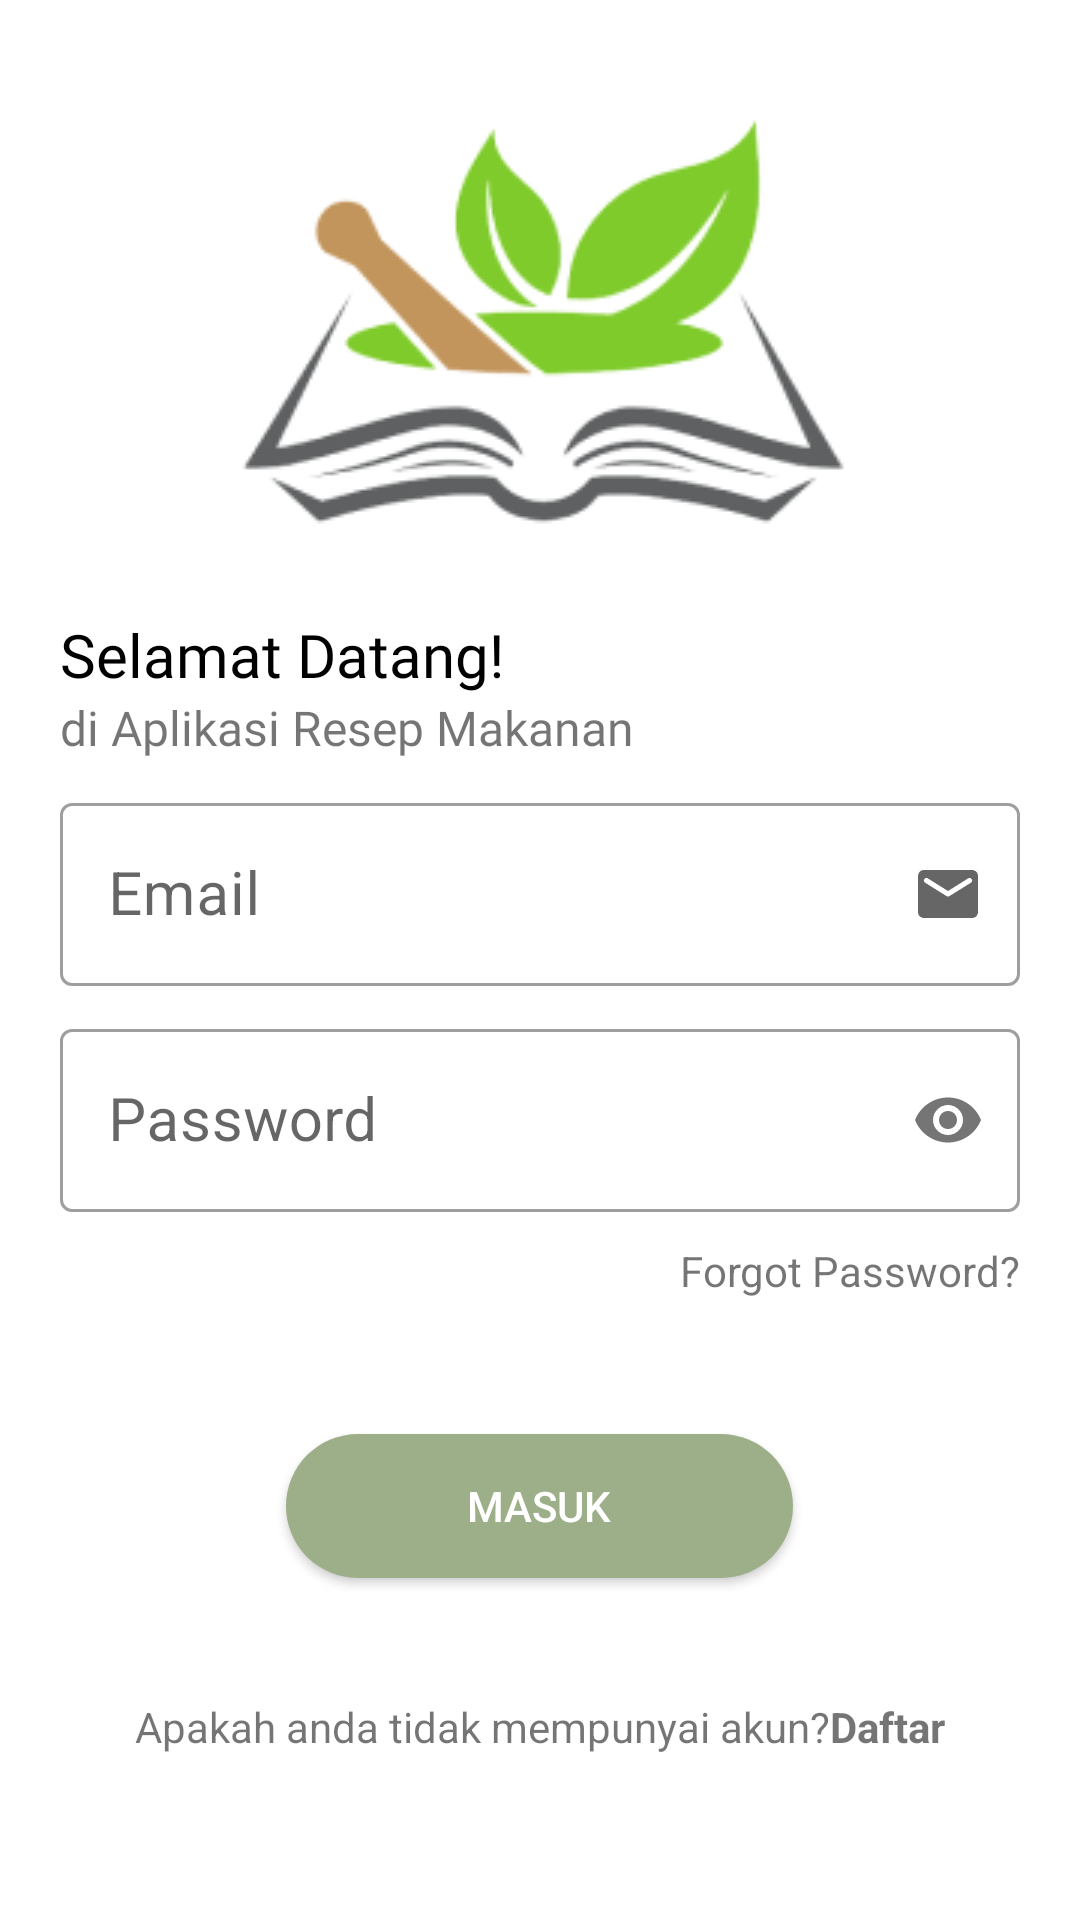

Here is an Android app screen rendered from its layout file. Give the layout XML and the strings, colors and styles it references.
<!-- AndroidManifest.xml: application theme Theme.Food_App -->
<!-- res/layout/activity_login.xml -->
<?xml version="1.0" encoding="utf-8"?>
<RelativeLayout xmlns:android="http://schemas.android.com/apk/res/android"
    xmlns:app="http://schemas.android.com/apk/res-auto"
    xmlns:tools="http://schemas.android.com/tools"
    android:layout_width="match_parent"
    android:layout_height="match_parent"
    tools:context=".login.LoginActivity"
    android:padding="20dp"
    android:background="@color/white">

    <ImageView
        android:id="@+id/gambar_1"
        android:layout_width="wrap_content"
        android:layout_height="wrap_content"
        android:layout_marginTop="-10dp"
        android:src="@drawable/logo_food_app"
        android:layout_marginBottom="-35dp"
        android:layout_centerHorizontal="true"/>

    <TextView
        android:layout_marginTop="20dp"
        android:id="@+id/welcome_back"
        android:layout_width="wrap_content"
        android:layout_height="wrap_content"
        android:text="Selamat Datang!"
        android:layout_below="@id/gambar_1"
        android:textSize="20dp"
        android:fontFamily="@font/poppins_bold"
        android:textColor="@color/black"/>

    <TextView
        android:id="@+id/AR"
        android:layout_width="wrap_content"
        android:layout_height="wrap_content"
        android:fontFamily="@font/poppins_regular"
        android:textSize="16dp"
        android:text="di Aplikasi Resep Makanan"
        android:layout_below="@id/welcome_back" />

    <LinearLayout
        android:layout_width="match_parent"
        android:layout_height="wrap_content"
        android:id="@+id/container"
        android:layout_below="@+id/AR"
        android:orientation="vertical">

        <com.google.android.material.textfield.TextInputLayout
            android:id="@+id/tilEmail"
            android:layout_width="match_parent"
            android:layout_height="wrap_content"
            app:endIconDrawable="@drawable/icround_email"
            app:endIconMode="custom"
            android:layout_marginStart="0dp"
            android:layout_marginEnd="0dp"
            android:layout_marginTop="10dp"
            app:hintTextAppearance="@style/MyHintTextAppearance"
            style="@style/Widget.MaterialComponents.TextInputLayout.OutlinedBox">
            <EditText
                android:id="@+id/etEmail"
                android:layout_width="match_parent"
                android:layout_height="wrap_content"
                android:inputType="textEmailAddress"
                android:hint="Email"
                android:textSize="20dp"/>
        </com.google.android.material.textfield.TextInputLayout>

        <com.google.android.material.textfield.TextInputLayout
            android:id="@+id/tilPassword"
            android:layout_width="match_parent"
            android:layout_height="wrap_content"
            android:layout_marginStart="0dp"
            android:layout_marginEnd="0dp"
            app:passwordToggleEnabled="true"
            android:layout_marginTop="10dp"
            app:hintTextAppearance="@style/MyHintTextAppearance"
            style="@style/Widget.MaterialComponents.TextInputLayout.OutlinedBox">
            <EditText
                android:id="@+id/etPassword"
                android:layout_width="match_parent"
                android:layout_height="wrap_content"
                android:inputType="textPassword"
                android:hint="Password"
                android:textSize="20dp"/>
        </com.google.android.material.textfield.TextInputLayout>

    </LinearLayout>

    <RelativeLayout
        android:layout_marginTop="10dp"
        android:id="@+id/forgot"
        android:layout_width="match_parent"
        android:layout_height="wrap_content"
        android:layout_below="@id/container">

        <TextView
            android:layout_width="wrap_content"
            android:layout_height="wrap_content"
            android:text="Forgot Password?"
            android:layout_alignParentEnd="true"
            android:layout_centerVertical="true"/>

    </RelativeLayout>

    <androidx.appcompat.widget.AppCompatButton
        android:id="@+id/btnLogin"
        android:layout_width="169dp"
        android:layout_height="wrap_content"
        android:layout_below="@id/forgot"
        android:layout_centerHorizontal="true"
        android:layout_marginTop="45dp"
        android:text="Masuk"
        android:background="@drawable/shape_2"
        android:textColor="@color/white"/>

    <LinearLayout
        android:id="@+id/bayar"
        android:layout_below="@+id/btnLogin"
        android:layout_width="wrap_content"
        android:layout_height="wrap_content"
        android:layout_marginTop="40dp"
        android:layout_centerHorizontal="true"
        android:orientation="horizontal">

        <TextView
            android:id="@+id/akun"
            android:layout_width="wrap_content"
            android:layout_height="wrap_content"
            android:text="Apakah anda tidak mempunyai akun?"
            android:layout_centerHorizontal="true"/>

        <TextView
            android:id="@+id/btnRegister"
            android:layout_width="wrap_content"
            android:layout_height="wrap_content"
            android:textStyle="bold"
            android:text="Daftar"
            android:layout_centerHorizontal="true"/>

    </LinearLayout>

</RelativeLayout>
<!-- resources referenced by this layout -->
<resources>
  <color name="black">#FF000000</color>
  <color name="white">#FFFFFFFF</color>
  <!-- drawable icround_email: png bitmap (drawable-hdpi, 377 bytes) -->
  <!-- drawable logo_food_app: png bitmap (drawable, 19065 bytes) -->
  <!-- drawable shape_2 (drawable) -->
  <?xml version="1.0" encoding="utf-8"?>
  <shape xmlns:android="http://schemas.android.com/apk/res/android">
      <solid android:color="@color/sage"/>
      <corners android:radius="100dp"/>
  </shape>
  <style name="MyHintTextAppearance" parent="TextAppearance.Design.Hint">
          <item name="android:textSize">10sp</item> 
      </style>
  <style name="Theme.Food_App" parent="Base.Theme.Food_App" />
  <color name="sage">#9DAF89</color>
  <style name="Base.Theme.Food_App" parent="Theme.MaterialComponents.DayNight.DarkActionBar">
          
          <item name="colorPrimary">@color/sage</item>
          <item name="colorPrimaryDark">@color/sage</item>
          
      </style>
</resources>
